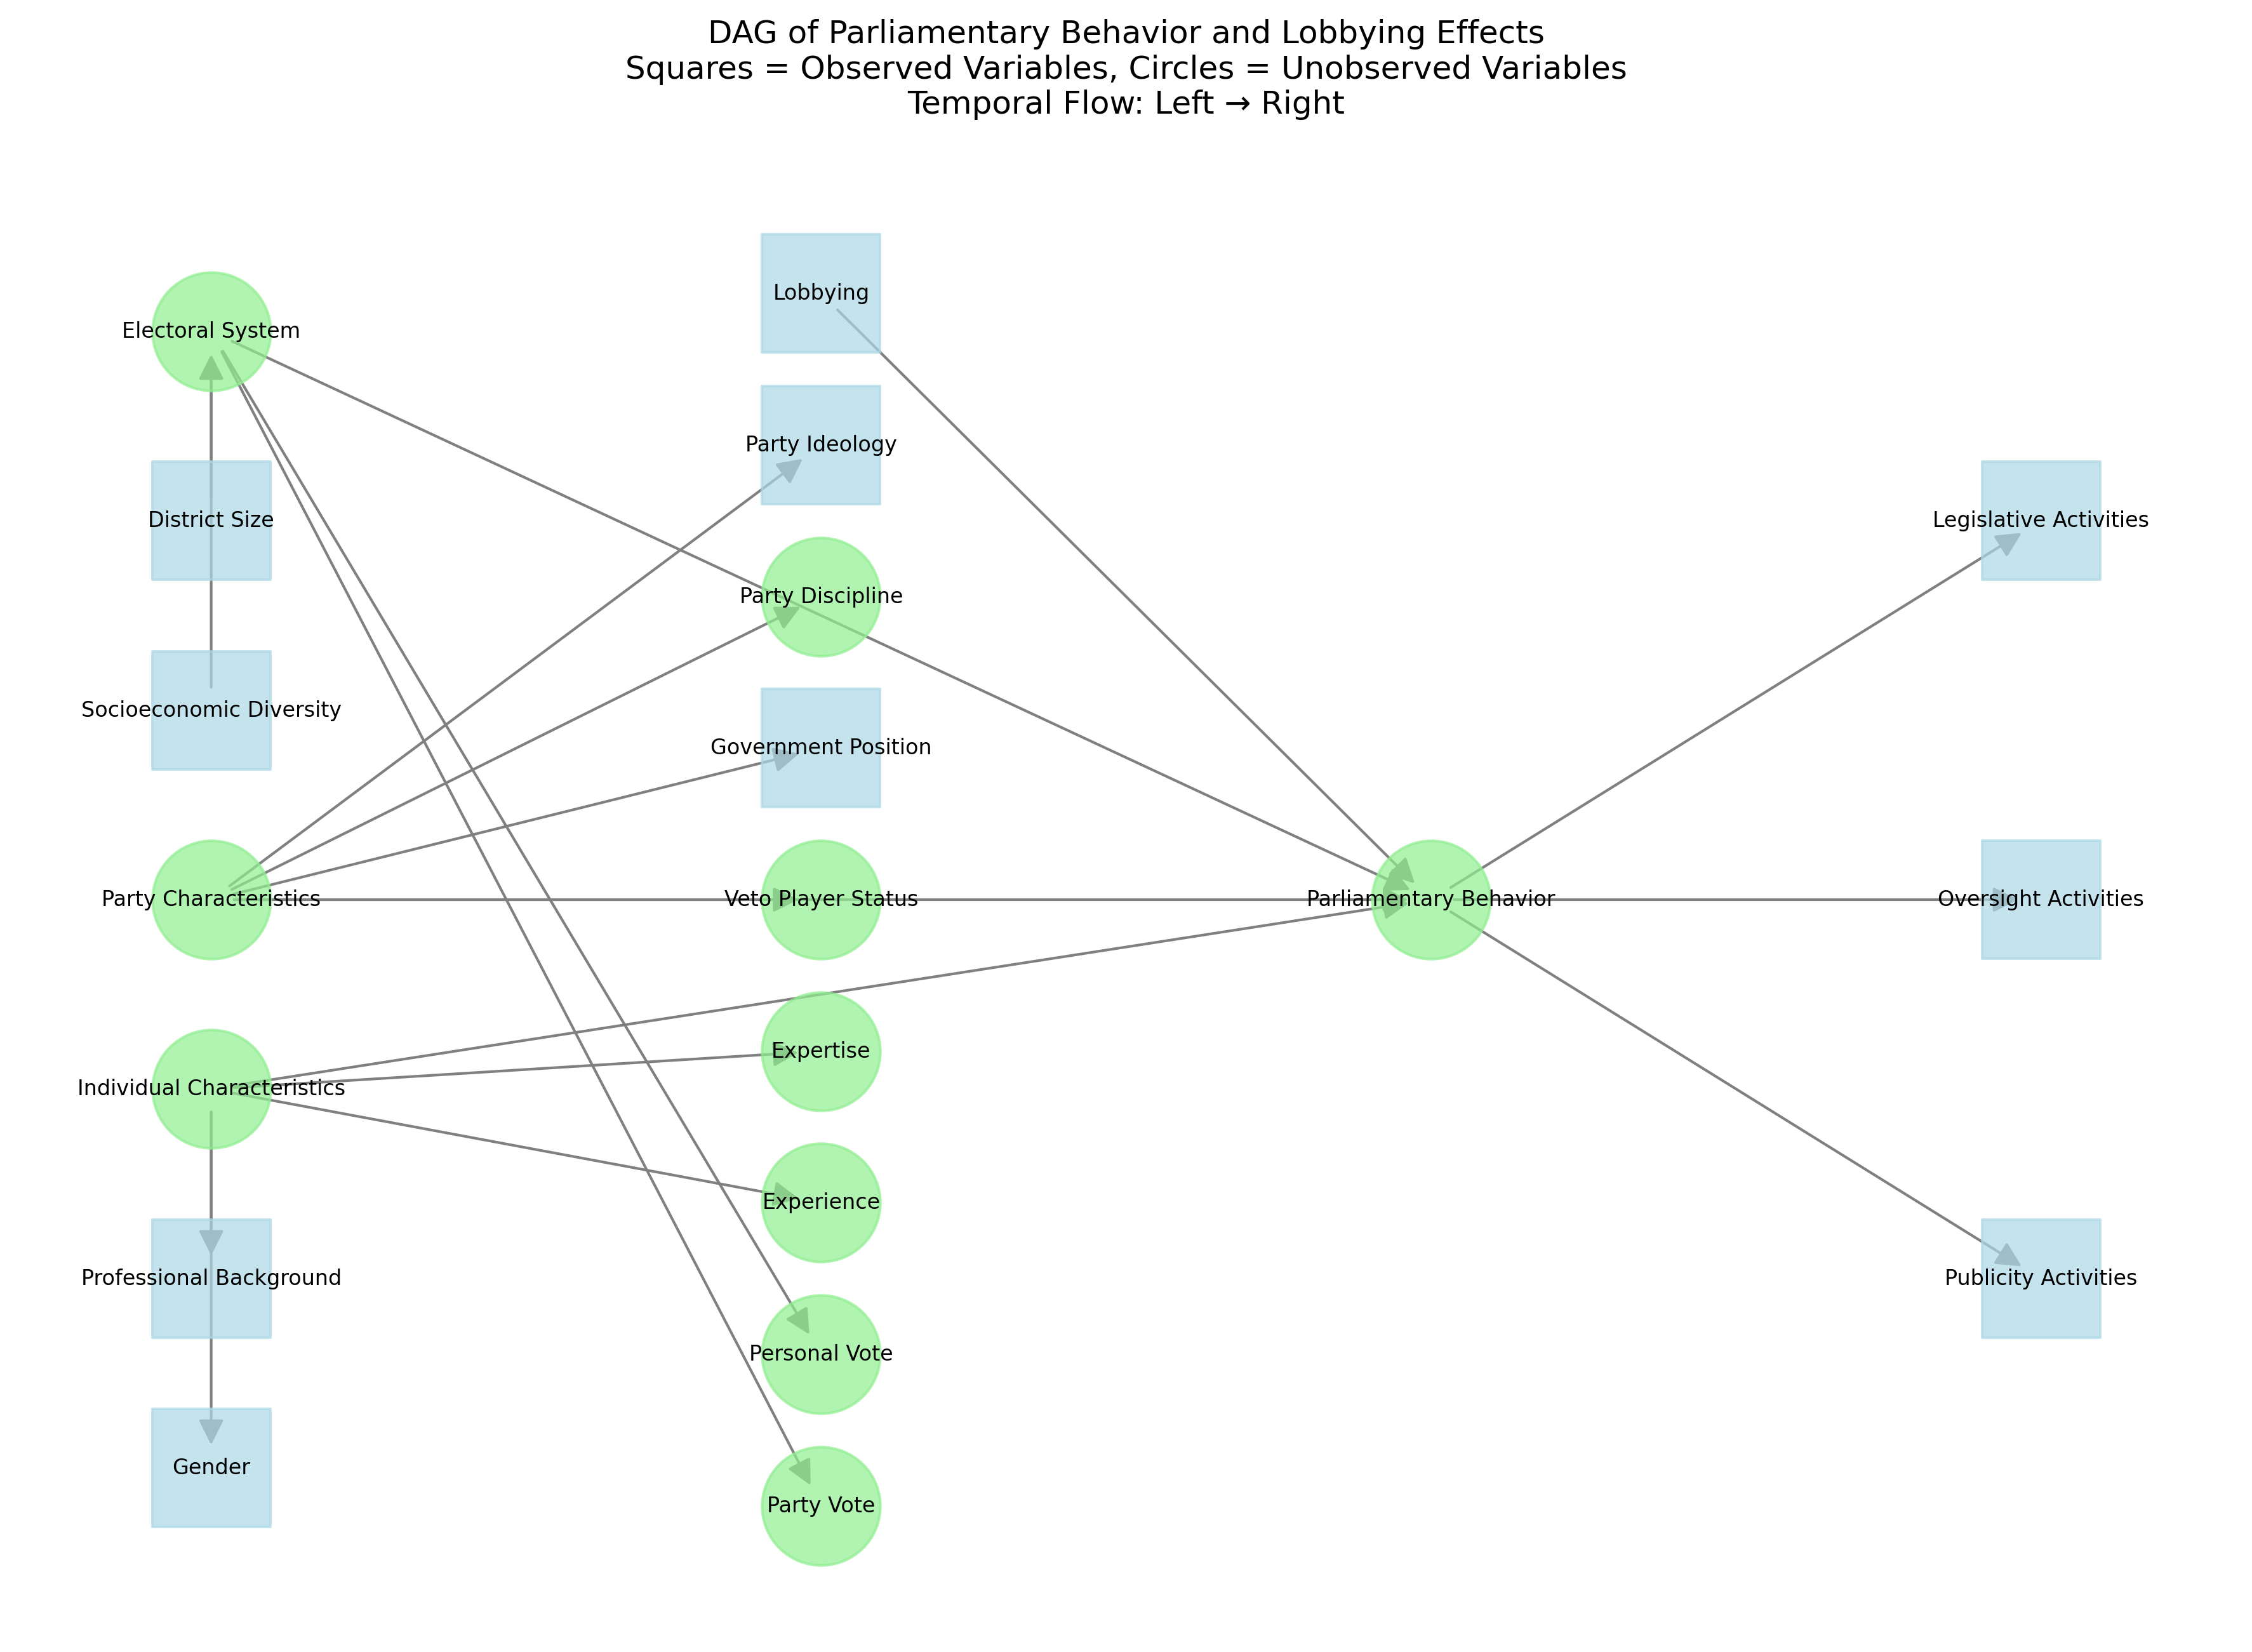

The Python source for this figure:
import networkx as nx
import matplotlib.pyplot as plt
import numpy as np

# Create a directed graph
G = nx.DiGraph()

# Define nodes by their type (observed vs unobserved)
observed_nodes = [
    'Lobbying',  # Observed through lobbying registries
    'Legislative Activities',  # Observed through voting records, bills
    'Oversight Activities',  # Observed through parliamentary questions
    'Publicity Activities',  # Observed through speeches, media presence
    'District Size',  # Observed through electoral data
    'Socioeconomic Diversity',  # Observed through census data
    'Party Ideology',  # Observed through party manifestos
    'Government Position',  # Observed through cabinet positions
    'Professional Background',  # Observed through biographical data
    'Gender'  # Observed through demographic data
]

unobserved_nodes = [
    'Parliamentary Behavior',  # Latent construct
    'Electoral System',  # Institutional context
    'Party Characteristics',  # Latent party features
    'Individual Characteristics',  # Latent individual features
    'Personal Vote',  # Latent electoral behavior
    'Party Vote',  # Latent electoral behavior
    'Party Discipline',  # Latent party feature
    'Veto Player Status',  # Latent institutional position
    'Expertise',  # Latent individual feature
    'Experience'  # Latent individual feature
]

# Add all nodes to the graph
for node in observed_nodes + unobserved_nodes:
    G.add_node(node)

# Add edges for main relationships
main_edges = [
    ('Lobbying', 'Parliamentary Behavior'),
    ('Electoral System', 'Parliamentary Behavior'),
    ('Party Characteristics', 'Parliamentary Behavior'),
    ('Individual Characteristics', 'Parliamentary Behavior'),
    ('Parliamentary Behavior', 'Legislative Activities'),
    ('Parliamentary Behavior', 'Oversight Activities'),
    ('Parliamentary Behavior', 'Publicity Activities')
]

# Add edges for electoral system relationships
electoral_edges = [
    ('Electoral System', 'Personal Vote'),
    ('Electoral System', 'Party Vote'),
    ('District Size', 'Electoral System'),
    ('Socioeconomic Diversity', 'Electoral System')
]

# Add edges for party relationships
party_edges = [
    ('Party Characteristics', 'Party Ideology'),
    ('Party Characteristics', 'Party Discipline'),
    ('Party Characteristics', 'Government Position'),
    ('Party Characteristics', 'Veto Player Status')
]

# Add edges for individual relationships
individual_edges = [
    ('Individual Characteristics', 'Expertise'),
    ('Individual Characteristics', 'Experience'),
    ('Individual Characteristics', 'Professional Background'),
    ('Individual Characteristics', 'Gender')
]

# Add all edges to the graph
for edge in main_edges + electoral_edges + party_edges + individual_edges:
    G.add_edge(*edge)

# Set up the plot
plt.figure(figsize=(15, 10))

# Define temporal layers (from left to right)
temporal_layers = {
    'Layer 1 (Institutional/Background)': [
        'Electoral System', 'District Size', 'Socioeconomic Diversity',
        'Party Characteristics', 'Individual Characteristics',
        'Professional Background', 'Gender'
    ],
    'Layer 2 (Pre-Behavior)': [
        'Lobbying', 'Party Ideology', 'Party Discipline',
        'Government Position', 'Veto Player Status',
        'Expertise', 'Experience', 'Personal Vote', 'Party Vote'
    ],
    'Layer 3 (Behavior)': [
        'Parliamentary Behavior'
    ],
    'Layer 4 (Outcomes)': [
        'Legislative Activities', 'Oversight Activities', 'Publicity Activities'
    ]
}

# Create custom positions based on temporal layers
pos = {}
layer_width = 1.0 / (len(temporal_layers) + 1)
for i, (layer_name, nodes) in enumerate(temporal_layers.items()):
    x = (i + 1) * layer_width
    for j, node in enumerate(nodes):
        y = 1.0 - (j + 1) / (len(nodes) + 1)
        pos[node] = np.array([x, y])

# Draw observed nodes (squares)
nx.draw_networkx_nodes(G, pos, 
                      nodelist=observed_nodes,
                      node_color='lightblue',
                      node_size=2000,
                      node_shape='s',  # square
                      alpha=0.7)

# Draw unobserved nodes (circles)
nx.draw_networkx_nodes(G, pos,
                      nodelist=unobserved_nodes,
                      node_color='lightgreen',
                      node_size=2000,
                      node_shape='o',  # circle
                      alpha=0.7)

# Draw edges
nx.draw_networkx_edges(G, pos, edge_color='gray', arrows=True, arrowsize=20)

# Add labels
nx.draw_networkx_labels(G, pos, font_size=8)

# Add title and legend
plt.title('DAG of Parliamentary Behavior and Lobbying Effects\nSquares = Observed Variables, Circles = Unobserved Variables\nTemporal Flow: Left → Right', pad=20)

# Remove axis
plt.axis('off')

# Save the figure
plt.savefig('Tese/main/cap1-teoria/compt_parlamentar/dag_parliamentary.png', 
            bbox_inches='tight', 
            dpi=300)
plt.close() 